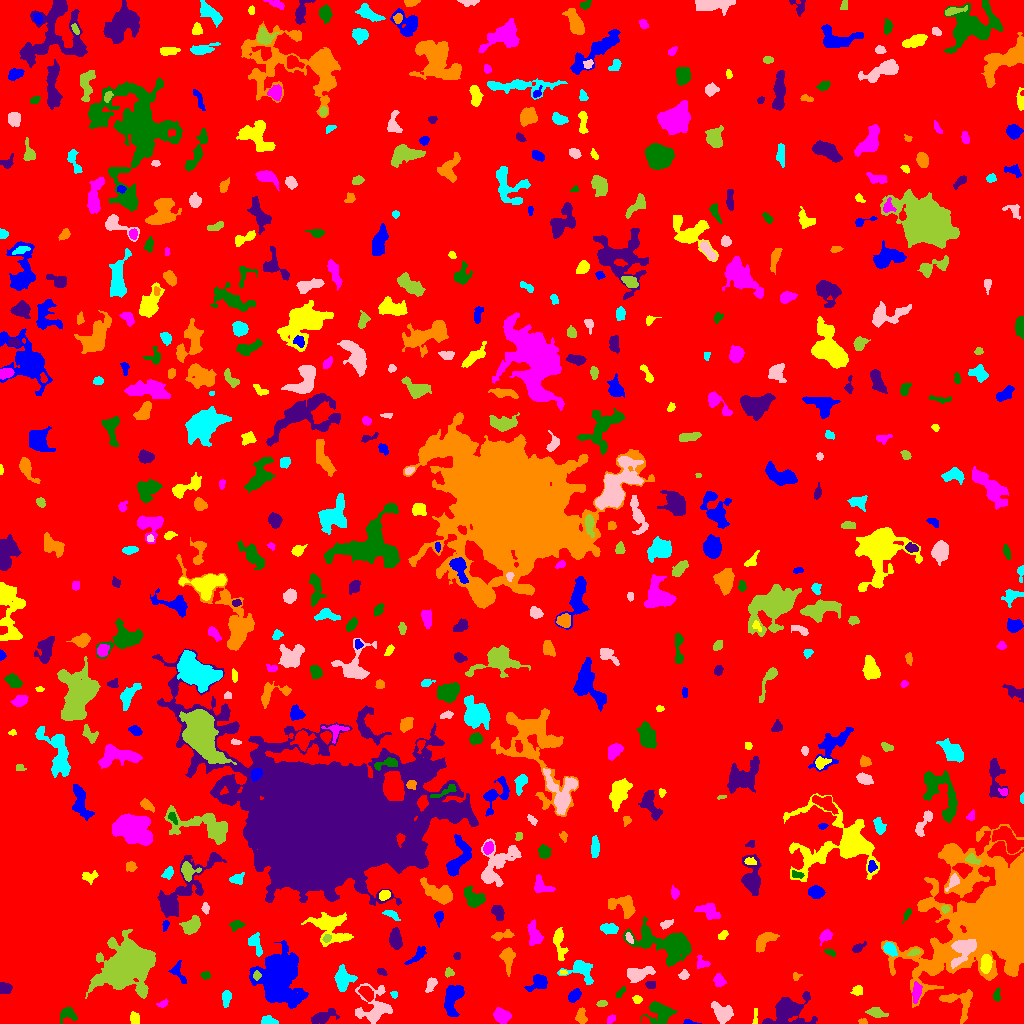

Values plotted in this chart, from the file beside it:
ID, X, Y, A, B, theta, total_flux, mu_max, mu_median, mu_mean, R_fwhm, R_e, R10, R90, x_start, x_end, y_start, y_end, area, greylevel
0, 499.5, 505.4, 302.2, 288.8, -1.042, 2129341, 14.0, 2.0, 2.667, 99.48, 246.4, 94.38, 391.3, 0, 1023, 0, 1023, 798274, 2.667
1, 688.2, 1.055, 2.5, 0.9948, -0.0962, 73.0, 4.0, 1.0, 1.352, 2.706, 1.871, 0.5642, 2.985, 683, 701, 0, 4, 54, 8.352
2, 755.3, 6.623, 4.97, 0.9586, 1.537, 106.0, 4.0, 1.5, 1.559, 3.29, 2.585, 0.7979, 4.029, 752, 757, 0, 15, 68, 8.559
3, 611.1, 4.522, 2.488, 1.704, 0.6831, 224.0, 6.0, 4.0, 3.294, 3.7, 2.646, 1.128, 4.029, 607, 615, 0, 9, 68, 8.294
4, 68.27, 9.697, 3.766, 3.102, -0.1237, 753.0, 10.0, 3.0, 4.23, 4.72, 3.7, 1.493, 6.232, 60, 77, 0, 16, 178, 12.23
5, 787.3, 11.42, 10.99, 6.959, 0.4472, 4205, 13.0, 5.0, 5.405, 9.08, 8.556, 3.385, 13.76, 762, 817, 0, 32, 778, 9.405
6, 862.8, 1.923, 2.141, 1.377, -0.03576, 117.0, 4.0, 3.0, 2.388, 3.385, 2.257, 0.7979, 3.338, 858, 867, 0, 5, 49, 8.388
7, 268.4, 2.816, 3.947, 1.996, -0.182, 457.0, 7.0, 4.0, 3.808, 4.687, 3.523, 1.382, 5.293, 261, 278, 0, 8, 120, 8.808
8, 373.4, 15.61, 10.1, 9.17, 1.171, 1884, 8.0, 3.0, 3.019, 7.979, 7.611, 2.877, 12.26, 355, 392, 0, 40, 624, 8.019
9, 876.1, 11, 4.492, 2.296, -0.2238, 508.0, 6.0, 3.0, 3.136, 5.352, 3.949, 1.596, 6.232, 865, 888, 6, 16, 162, 8.136
10, 993.1, 3.598, 3.283, 1.697, -1.329, 122.0, 5.0, 1.0, 1.718, 2.257, 2.326, 0.7979, 4.029, 989, 999, 0, 10, 71, 7.718
11, 452, 24.08, 8.546, 3.883, 1.342, 1677, 9.0, 4.0, 3.927, 7.569, 6.652, 2.585, 10.08, 444, 464, 7, 38, 427, 8.927
12, 133.9, 5.522, 3.054, 2.362, -1.54, 205.0, 4.0, 2.0, 1.864, 4.406, 3.241, 1.262, 5.293, 130, 139, 0, 12, 110, 7.864
13, 501.2, 8.145, 4.106, 3.134, -0.5497, 952.0, 10.0, 4.0, 4.327, 5.528, 4.478, 1.784, 7.092, 493, 511, 0, 16, 220, 9.327
14, 659.3, 10.81, 6.228, 5.432, -0.25, 1288, 9.0, 3.0, 3.149, 5.262, 6.18, 2.326, 9.837, 640, 676, 0, 22, 409, 8.149
15, 321.9, 5.979, 5.959, 2.422, 0.362, 529.0, 6.0, 1.0, 2.083, 5.441, 4.406, 1.693, 7.506, 311, 339, 0, 15, 254, 8.083
16, 580.9, 7.46, 3.403, 2.167, -1.523, 457.0, 8.0, 3.0, 3.196, 4.442, 3.385, 1.382, 5.293, 575, 587, 0, 16, 143, 9.196
17, 226.4, 25.72, 4.023, 2.027, 1.479, 306.0, 5.0, 2.0, 2.284, 4.146, 3.523, 1.382, 5.557, 222, 231, 16, 33, 134, 8.284
18, 722.8, 10.9, 5.589, 3.806, -0.6541, 1389, 11.0, 4.0, 4.424, 5.614, 5.47, 2.111, 8.538, 711, 733, 0, 22, 314, 9.424
19, 601.7, 19.99, 2.537, 1.599, 0.1666, 143.0, 4.0, 2.0, 2.167, 3.909, 2.585, 0.9772, 3.909, 596, 607, 17, 23, 66, 8.167
20, 29.37, 19.48, 18.38, 9.788, 0.2791, 4313, 12.0, 4.0, 4.167, 8.612, 10.4, 3.827, 16.11, 0, 78, 0, 43, 1035, 9.167
21, 574.1, 27.88, 3.524, 2.445, 0.7799, 659.0, 9.0, 4.0, 4.576, 4.549, 3.785, 1.493, 5.971, 568, 581, 21, 35, 144, 9.576
22, 637.2, 23.99, 2.228, 1.958, -0.4287, 168.0, 4.0, 2.0, 2.333, 4.029, 2.706, 1.128, 4.146, 632, 642, 20, 28, 72, 8.333
23, 163.1, 19.76, 2.706, 1.495, 0.4791, 97.0, 3.0, 1.0, 1.406, 3.192, 2.523, 0.9772, 3.868, 156, 168, 16, 25, 69, 7.406
24, 620.5, 31.35, 3.384, 1.414, 0.801, 139.0, 4.0, 2.0, 1.958, 3.909, 2.646, 0.9772, 4.107, 616, 625, 26, 37, 71, 8.958
25, 4.545, 35.47, 2.84, 2.248, -0.03811, 481.0, 10.0, 3.0, 3.644, 3.949, 3.09, 1.128, 5.015, 0, 12, 30, 41, 132, 9.644
26, 960.1, 21.17, 9.003, 7.502, -0.8953, 664.0, 4.0, 2.0, 1.685, 8.311, 6.283, 2.394, 9.723, 939, 972, 0, 34, 394, 8.685
27, 394.2, 28.92, 1.771, 1.565, -0.8245, 121.0, 5.0, 2.0, 2.521, 2.706, 2.111, 0.7979, 3.29, 390, 397, 25, 32, 48, 10.52
28, 431.4, 39.52, 3.365, 1.95, 1.021, 315.0, 8.0, 2.0, 2.48, 3.141, 2.985, 1.128, 4.983, 425, 437, 31, 46, 127, 8.48
29, 127.1, 58.21, 11.68, 8.442, 0.5626, 47269, 88.0, 9.0, 20.16, 11.04, 10.95, 4.26, 19.78, 85, 155, 25, 94, 2345, 25.16
30, 366.5, 30.55, 4.362, 2.581, -0.7859, 594.0, 7.0, 3.0, 3.474, 5.015, 4.146, 1.596, 6.555, 358, 373, 22, 37, 171, 10.47
31, 279.2, 45.59, 12.4, 9.087, -1.463, 16591, 34.0, 7.0, 8.46, 9.027, 11.91, 4.334, 20.1, 249, 308, 15, 83, 1961, 14.46
32, 857.5, 32.87, 2.791, 2.389, 0.438, 292.0, 5.0, 3.0, 2.92, 4.442, 3.29, 1.262, 5.015, 850, 862, 28, 38, 100, 7.92
33, 915.8, 29.52, 4.418, 1.77, 1.448, 311.0, 6.0, 2.0, 1.92, 4.107, 3.478, 1.262, 5.528, 912, 922, 20, 42, 162, 10.92
34, 996.5, 27.98, 2.836, 1.592, 1.463, 143.0, 5.0, 2.0, 1.723, 2.706, 2.523, 0.9772, 4.107, 993, 1000, 22, 36, 83, 7.723
35, 651, 38.86, 2.636, 1.787, -0.07097, 141.0, 3.0, 2.0, 1.831, 3.7, 2.706, 1.128, 4.297, 645, 655, 35, 42, 77, 7.831
36, 796, 47.26, 2.01, 1.778, 0.7234, 96.0, 4.0, 1.5, 1.655, 3.038, 2.111, 0.7979, 3.523, 793, 802, 43, 51, 58, 7.655
37, 342.8, 43.8, 5.391, 4.162, 1.539, 1216, 8.0, 3.0, 3.641, 6.956, 5.441, 2.185, 8.813, 334, 357, 32, 59, 334, 9.641
38, 683.8, 48.59, 2.268, 2.058, 0.5112, 227.0, 7.0, 2.0, 2.671, 2.706, 2.646, 0.9772, 4.297, 678, 689, 44, 54, 85, 10.67
39, 256.7, 47.79, 2.126, 1.697, 1.522, 188.0, 7.0, 3.0, 2.848, 2.646, 2.394, 0.7979, 3.827, 253, 261, 43, 53, 66, 15.85
40, 827.1, 40.29, 5.283, 4.204, 0.3213, 1678, 12.0, 4.0, 4.499, 6.077, 5.557, 2.185, 9.167, 817, 841, 31, 55, 373, 9.499
41, 538.6, 41.07, 4.984, 3.318, 0.6046, 1214, 12.0, 4.0, 5.079, 5.352, 4.442, 1.784, 7.334, 524, 547, 32, 49, 239, 10.08
42, 562.6, 51.16, 1.745, 1.021, -0.03091, 57.0, 4.0, 1.0, 1.583, 2.326, 1.693, 0.5642, 2.706, 560, 567, 49, 53, 36, 10.58
43, 719.1, 43.02, 2.815, 2.009, -1.223, 465.0, 11.0, 2.5, 3.577, 3.241, 2.877, 1.128, 4.853, 713, 726, 37, 50, 130, 10.58
44, 205.6, 48.05, 1.992, 1.588, -0.06507, 149.0, 7.0, 2.0, 2.129, 2.111, 2.257, 0.7979, 3.656, 200, 210, 44, 52, 70, 10.13
45, 381.6, 51.4, 2.741, 1.498, -0.6064, 119.0, 4.0, 2.0, 1.831, 3.656, 2.459, 0.9772, 3.785, 377, 387, 48, 55, 65, 7.831
46, 507.7, 66.49, 5.665, 2.974, -1.53, 892.0, 8.0, 3.0, 3.656, 6.05, 4.687, 1.871, 7.569, 499, 515, 47, 76, 244, 8.656
47, 581.2, 52.96, 7.562, 5.115, -0.3604, 1104, 7.0, 3.0, 3.145, 6.232, 5.809, 2.326, 9.305, 557, 593, 39, 63, 351, 8.145
48, 637.3, 49.55, 5.733, 2.853, 0.1956, 1205, 12.0, 3.0, 3.912, 5.232, 4.618, 1.784, 7.736, 627, 655, 41, 57, 308, 9.912
49, 448.9, 50.76, 2.272, 2.119, -1.023, 201.0, 5.0, 3.0, 2.716, 3.523, 2.764, 1.128, 4.222, 445, 454, 46, 56, 74, 8.716
50, 24.28, 140.1, 30.22, 17.21, -1.559, 391246, 204.0, 23.0, 35.47, 13.84, 25.85, 8.759, 45.11, 0, 100, 52, 223, 11030, 40.47
51, 178.7, 50.09, 6.89, 2.996, -1.068, 369.0, 5.0, 2.0, 2.236, 4.442, 4.107, 1.596, 6.358, 168, 186, 40, 63, 165, 9.236
52, 985.9, 60.35, 4.455, 2.575, 1.403, 901.0, 10.0, 5.0, 4.693, 5.557, 4.334, 1.693, 6.77, 980, 992, 50, 69, 192, 15.69
53, 701.9, 60.27, 3.505, 2.89, -0.557, 236.0, 3.0, 2.0, 2.017, 5.078, 3.523, 1.493, 5.382, 697, 710, 55, 68, 117, 8.017
54, 829.7, 71.31, 2.824, 1.413, -0.3674, 166.0, 6.0, 2.0, 2.515, 3.038, 2.459, 0.7979, 3.909, 824, 835, 67, 74, 66, 9.515
55, 457.0, 67.58, 1.959, 1.706, 0.6099, 103.0, 4.0, 2.0, 1.943, 3.432, 2.257, 0.7979, 3.432, 453, 460, 64, 71, 53, 7.943
56, 764.4, 83.33, 5.946, 3.016, 0.7065, 1051, 9.0, 4.0, 3.936, 5.614, 4.951, 1.954, 7.878, 756, 779, 71, 91, 267, 8.936
57, 889.8, 74.23, 3.244, 2.461, -0.6916, 553.0, 8.0, 3.0, 3.614, 4.754, 3.568, 1.382, 5.726, 883, 897, 67, 81, 153, 11.61
58, 963.2, 73.87, 8.33, 4.984, 0.8542, 1905, 9.0, 4.0, 4.379, 7.999, 6.555, 2.646, 10.11, 951, 976, 55, 84, 435, 19.38
59, 914.1, 71.22, 2.998, 1.429, 0.3625, 145.0, 5.0, 2.0, 1.933, 2.585, 2.585, 0.9772, 4.107, 907, 920, 68, 75, 75, 11.93
... 551 more rows
